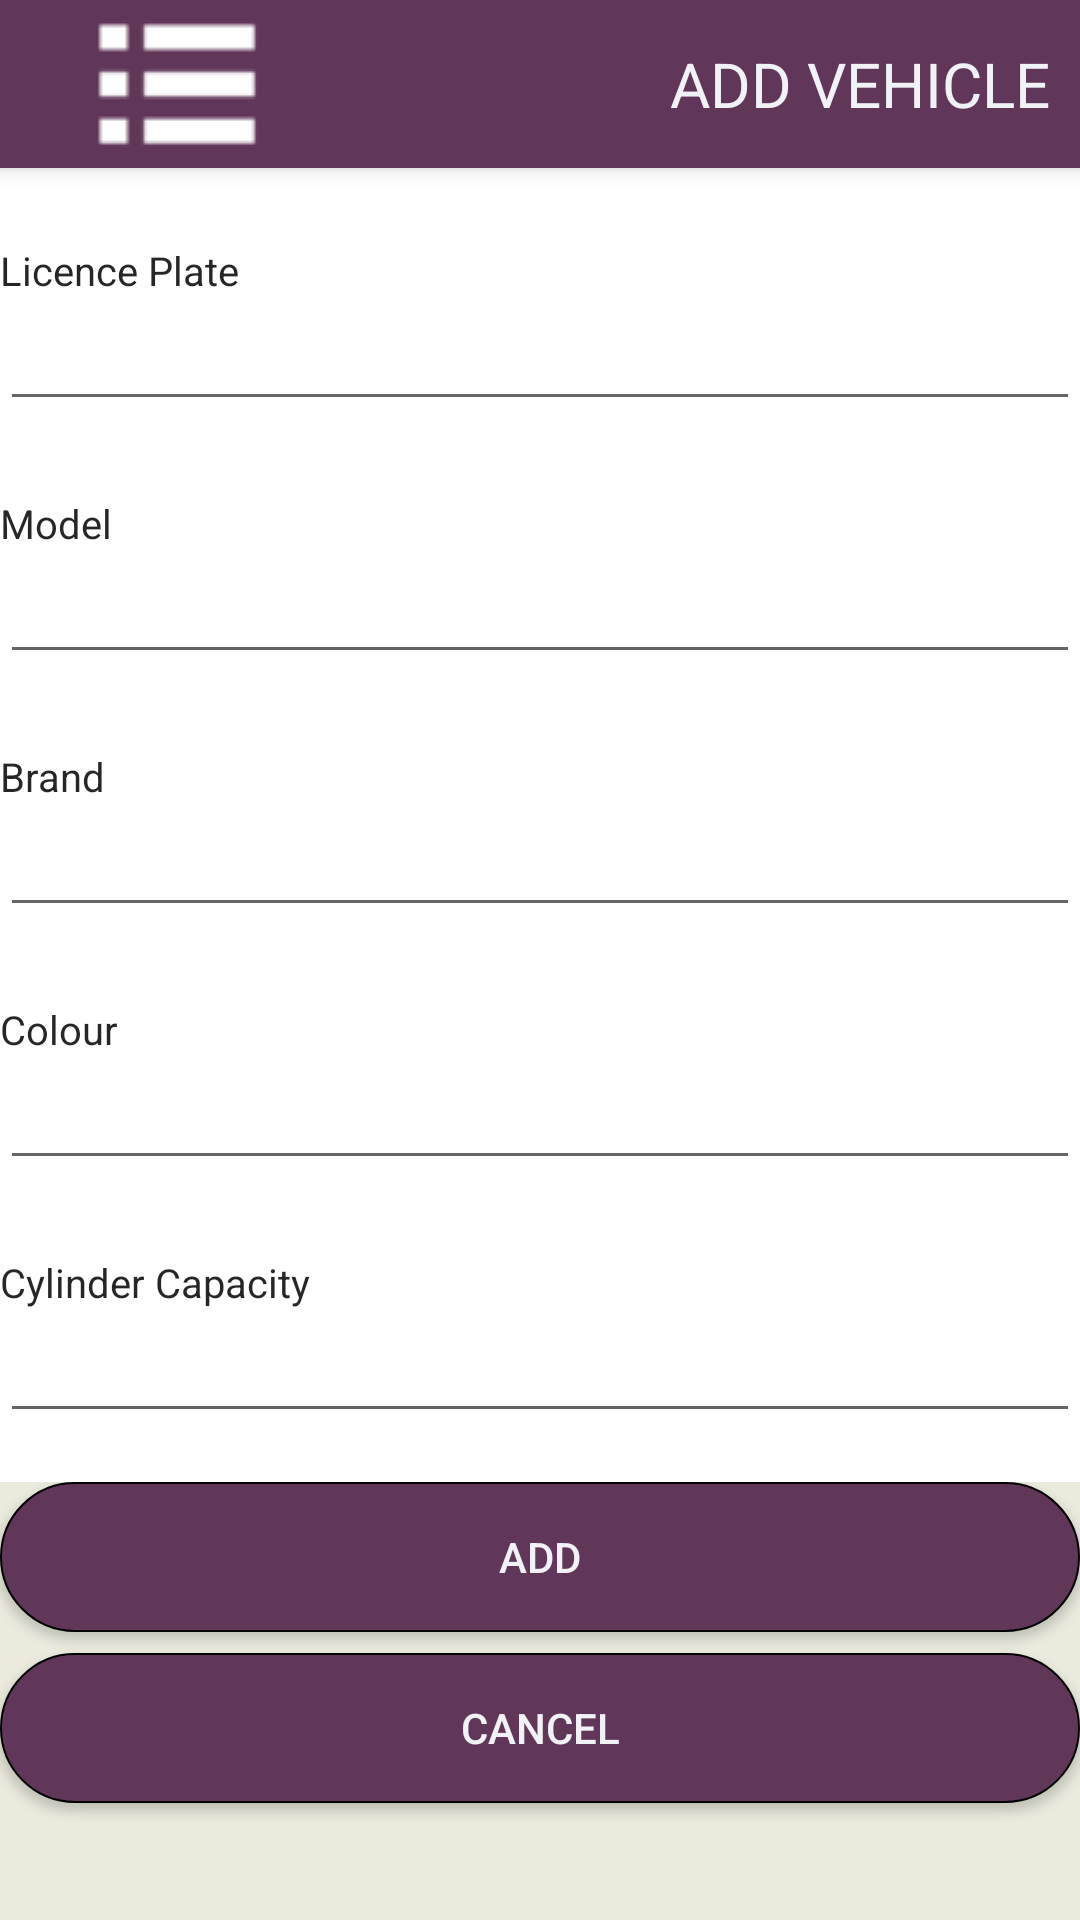

Android layout source for this screen:
<!-- AndroidManifest.xml: application theme Theme.GUARDGPS10 -->
<!-- res/layout/activity_add_vehicle.xml -->
<?xml version="1.0" encoding="utf-8"?>
<RelativeLayout xmlns:android="http://schemas.android.com/apk/res/android"
xmlns:app="http://schemas.android.com/apk/res-auto"
android:layout_width="match_parent"
android:layout_height="match_parent">

<androidx.appcompat.widget.Toolbar
    android:id="@+id/ctrToolbar"
    android:layout_width="match_parent"
    android:layout_height="?attr/actionBarSize"
    android:background="@color/primario"
    android:elevation="4dp"
    android:theme="@style/ThemeOverlay.AppCompat.ActionBar"
    app:popupTheme="@style/ThemeOverlay.AppCompat.Light"
    app:titleTextColor="@color/texto">
    <LinearLayout
        android:layout_width="match_parent"
        android:layout_height="match_parent"
        android:orientation="horizontal">
        <LinearLayout
            android:layout_width="0dp"
            android:layout_height="match_parent"
            android:gravity="left"
            android:layout_weight="1">
            <ImageButton
                android:layout_width="match_parent"
                android:layout_height="match_parent"
                android:background="@drawable/boton_invisible"
                android:src="@drawable/menu">

            </ImageButton>

        </LinearLayout>
        <LinearLayout
            android:layout_width="0dp"
            android:layout_height="match_parent"
            android:layout_weight="3">
            <TextView
                android:layout_width="match_parent"
                android:layout_height="match_parent"
                android:text="ADD VEHICLE"
                android:gravity="right|center"
                android:textColor="@color/texto"
                android:layout_marginRight="10dp"
                android:textSize="10pt">

            </TextView>
        </LinearLayout>

    </LinearLayout>

</androidx.appcompat.widget.Toolbar>

<LinearLayout
    android:id="@+id/content"
    android:layout_width="match_parent"
    android:layout_height="match_parent"
    android:layout_below="@+id/ctrToolbar"
    android:orientation="vertical">

    <LinearLayout
        android:layout_width="match_parent"
        android:layout_height="0dp"
        android:layout_weight="3"
        android:orientation="vertical">
        <TextView
            android:layout_width="match_parent"
            android:layout_height="wrap_content"
            android:text="Licence Plate"
            android:textColor="@color/black"
            android:textSize="6.5pt"
            android:layout_marginTop="25dp"
            />
        <EditText
            android:id="@+id/edtTxtLicence"
            android:layout_width="match_parent"
            android:layout_height="wrap_content"
            android:textColor="@color/texto"
            android:maxLength="15"
            android:drawableLeft="@drawable/grisusuario"/>
        <TextView
            android:layout_width="match_parent"
            android:layout_height="wrap_content"
            android:text="Model"
            android:textColor="@color/black"
            android:textSize="6.5pt"
            android:layout_marginTop="25dp"
            />
        <EditText
            android:id="@+id/edtTxtModel"
            android:layout_width="match_parent"
            android:layout_height="wrap_content"
            android:textColor="@color/black"
            android:maxLength="15"
            android:drawableLeft="@drawable/grisusuario"/>
        <TextView
            android:layout_width="match_parent"
            android:layout_height="wrap_content"
            android:text="Brand"
            android:textColor="@color/black"
            android:textSize="6.5pt"
            android:layout_marginTop="25dp"
            />
        <EditText
            android:id="@+id/edtTxtBrand"
            android:layout_width="match_parent"
            android:layout_height="wrap_content"
            android:textColor="@color/texto"
            android:maxLength="15"
            android:drawableLeft="@drawable/grisusuario"/>
        <TextView
            android:layout_width="match_parent"
            android:layout_height="wrap_content"
            android:text="Colour"
            android:textColor="@color/black"
            android:textSize="6.5pt"
            android:layout_marginTop="25dp"
            />
        <EditText
            android:id="@+id/edtTxtColour"
            android:layout_width="match_parent"
            android:layout_height="wrap_content"
            android:textColor="@color/texto"
            android:maxLength="15"
            android:drawableLeft="@drawable/grisusuario"/>
        <TextView
            android:layout_width="match_parent"
            android:layout_height="wrap_content"
            android:text="Cylinder Capacity"
            android:textColor="@color/black"
            android:textSize="6.5pt"
            android:layout_marginTop="25dp"
            />
        <EditText
            android:id="@+id/edtTxtCylinder"
            android:layout_width="match_parent"
            android:layout_height="wrap_content"
            android:textColor="@color/texto"
            android:maxLength="15"
            android:drawableLeft="@drawable/grisusuario"/>



    </LinearLayout>

    <LinearLayout
        android:layout_width="match_parent"
        android:layout_height="0dp"
        android:layout_weight="1"
        android:background="@color/fondocrema"
        android:orientation="vertical">
        <Button
            android:layout_width="match_parent"
            android:layout_height="wrap_content"
            android:id="@+id/addvehicle"
            android:text="ADD"
            android:textColor="@color/texto"
            android:layout_marginBottom="7dp"
            android:background="@drawable/boton_ovalado"/>

        <Button
            android:layout_width="match_parent"
            android:layout_height="wrap_content"
            android:id="@+id/cancelVehicle"
            android:text="CANCEL"
            android:textColor="@color/texto"
            android:layout_marginBottom="7dp"
            android:background="@drawable/boton_ovalado"/>

    </LinearLayout>
</LinearLayout>

</RelativeLayout>
<!-- resources referenced by this layout -->
<resources>
  <color name="black">#E40C0C0C</color>
  <color name="fondocrema">#EAEBDD</color>
  <color name="primario">#603659</color>
  <color name="texto">#F1F2F7</color>
  <!-- drawable boton_invisible (drawable) -->
  <?xml version="1.0" encoding="utf-8"?>
  <shape xmlns:android="http://schemas.android.com/apk/res/android"
     >
  
      <corners android:radius="100dp"></corners>
      <size android:width="100dp" android:height="50dp"></size>
  
  </shape>
  <!-- drawable boton_ovalado (drawable) -->
  <?xml version="1.0" encoding="utf-8"?>
  <shape xmlns:android="http://schemas.android.com/apk/res/android"
        >
      <solid android:color="@color/primario"></solid>
      <corners android:radius="100dp"></corners>
      <stroke android:color="#000" android:width="0.5dp"></stroke>
      <size android:width="100dp" android:height="50dp"></size>
  
  </shape>
  <!-- drawable menu: png bitmap (drawable, 700 bytes) -->
  <style name="Theme.GUARDGPS10" parent="Theme.MaterialComponents.DayNight.DarkActionBar">
          
          <item name="colorPrimary">@color/purple_500</item>
          <item name="colorPrimaryVariant">@color/purple_700</item>
          <item name="colorOnPrimary">@color/white</item>
          
          <item name="colorSecondary">@color/teal_200</item>
          <item name="colorSecondaryVariant">@color/teal_700</item>
          <item name="colorOnSecondary">@color/black</item>
          
          <item name="android:statusBarColor" tools:targetApi="l">?attr/colorPrimaryVariant</item>
          
      </style>
  <!-- not gathered from this repository: default colours our renderer supplied (Android Studio template values) -->
  <color name="purple_500">#FF6200EE</color>
  <color name="purple_700">#FF3700B3</color>
  <color name="teal_200">#FF03DAC5</color>
  <color name="teal_700">#FF018786</color>
  <color name="white">#FFFFFFFF</color>
</resources>
